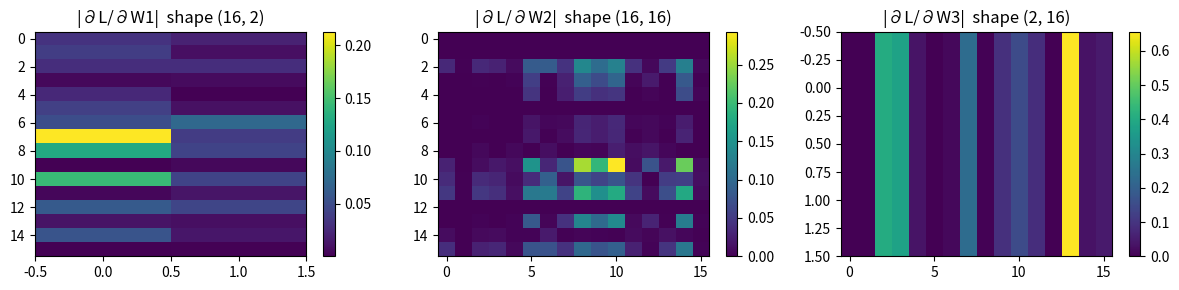
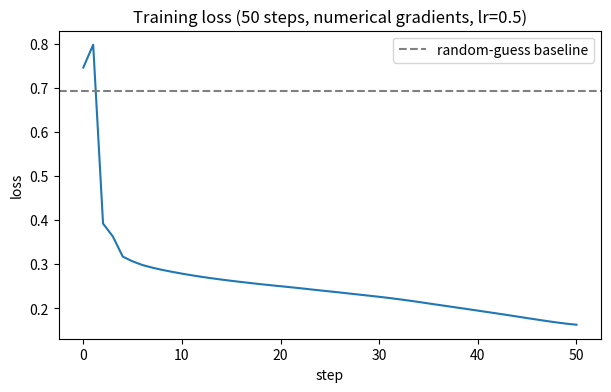
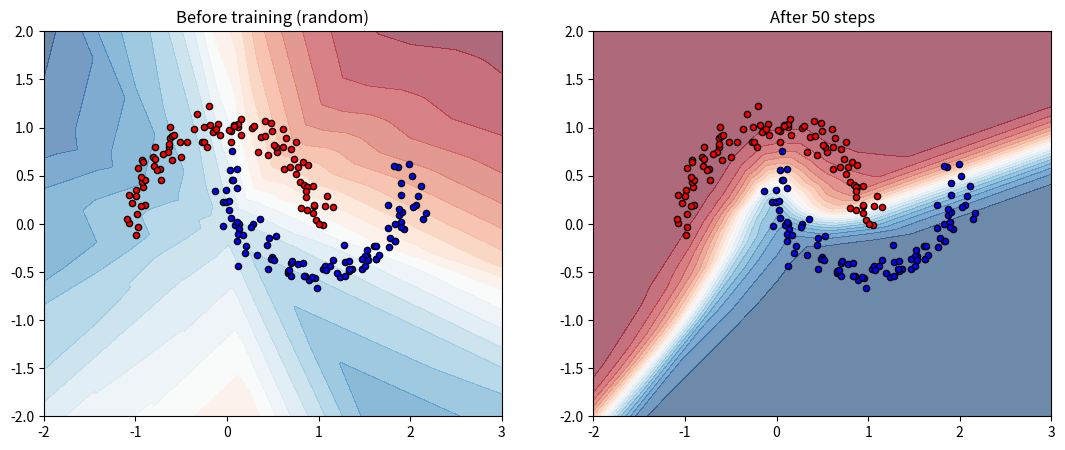

Generate these figures, in order, with matplotlib:
import numpy as np
import matplotlib.pyplot as plt
import time

np.random.seed(42)

def make_moons(n=200, noise=0.1):
    n_per = n // 2
    theta = np.linspace(0, np.pi, n_per)
    x0 = np.stack([np.cos(theta), np.sin(theta)], axis=1)
    x1 = np.stack([1 - np.cos(theta), 1 - np.sin(theta) - 0.5], axis=1)
    X = np.concatenate([x0, x1], axis=0)
    X += noise * np.random.randn(*X.shape)
    y = np.concatenate([np.zeros(n_per), np.ones(n_per)]).astype(int)
    return X, y

def init_params(layer_sizes):
    params = []
    for in_dim, out_dim in zip(layer_sizes[:-1], layer_sizes[1:]):
        W = np.random.randn(out_dim, in_dim) * np.sqrt(2.0 / in_dim)
        b = np.zeros(out_dim)
        params.append((W, b))
    return params

def relu(x):
    return np.maximum(0, x)

def softmax(logits):
    shifted = logits - logits.max(axis=-1, keepdims=True)
    exp = np.exp(shifted)
    return exp / exp.sum(axis=-1, keepdims=True)

def forward(params, x):
    h = x
    for W, b in params[:-1]:
        h = relu(h @ W.T + b)
    W, b = params[-1]
    return h @ W.T + b

def cross_entropy(probs, y):
    n = len(y)
    correct = probs[np.arange(n), y]
    return -np.mean(np.log(correct + 1e-12))

def loss_fn(params, X, y):
    """Forward pass + softmax + cross-entropy in one call."""
    return cross_entropy(softmax(forward(params, X)), y)

X, y = make_moons(200)
params = init_params([2, 16, 16, 2])
n_params = sum(W.size + b.size for W, b in params)
print(f"Initial loss: {loss_fn(params, X, y):.4f}")
print(f"Total params: {n_params}")

def numerical_gradient(params, X, y, h=1e-5):
    """Gradient of loss w.r.t. every weight, by central differences.

    Slow: O(P) forward passes for P parameters. Backprop (notebook 03)
    will compute the same answer in roughly 1 forward pass worth of work.
    """
    grads = []
    for W, b in params:
        dW = np.zeros_like(W)
        db = np.zeros_like(b)

        # Wiggle each entry of W
        for i in range(W.shape[0]):
            for j in range(W.shape[1]):
                original = W[i, j]
                W[i, j] = original + h
                loss_plus = loss_fn(params, X, y)
                W[i, j] = original - h
                loss_minus = loss_fn(params, X, y)
                W[i, j] = original  # restore
                dW[i, j] = (loss_plus - loss_minus) / (2 * h)

        # Wiggle each entry of b
        for i in range(b.shape[0]):
            original = b[i]
            b[i] = original + h
            loss_plus = loss_fn(params, X, y)
            b[i] = original - h
            loss_minus = loss_fn(params, X, y)
            b[i] = original
            db[i] = (loss_plus - loss_minus) / (2 * h)

        grads.append((dW, db))
    return grads

# Time it once
t0 = time.time()
grads = numerical_gradient(params, X, y)
elapsed = time.time() - t0
print(f"One numerical gradient took {elapsed:.2f}s")
print(f"Gradient shapes: dW1 {grads[0][0].shape}, dW2 {grads[1][0].shape}, dW3 {grads[2][0].shape}")

fig, axes = plt.subplots(1, 3, figsize=(12, 3))
for i, (dW, _) in enumerate(grads):
    im = axes[i].imshow(np.abs(dW), cmap="viridis", aspect="auto")
    axes[i].set_title(f"|∂L/∂W{i+1}|  shape {dW.shape}")
    plt.colorbar(im, ax=axes[i])
plt.tight_layout()
plt.show()

def sgd_step(params, grads, lr):
    """Return new params after one gradient descent step."""
    return [(W - lr * dW, b - lr * db)
            for (W, b), (dW, db) in zip(params, grads)]

loss_before = loss_fn(params, X, y)
params = sgd_step(params, grads, lr=0.5)
loss_after = loss_fn(params, X, y)

print(f"Loss before: {loss_before:.4f}")
print(f"Loss after : {loss_after:.4f}")
print(f"Δ          : {loss_after - loss_before:+.4f}    (negative = good)")

# Re-init for a clean curve
np.random.seed(42)
X, y = make_moons(200)
params = init_params([2, 16, 16, 2])
initial_params = [(W.copy(), b.copy()) for W, b in params]

n_steps = 50
lr = 0.5
losses = [loss_fn(params, X, y)]

t0 = time.time()
for step in range(n_steps):
    grads = numerical_gradient(params, X, y)
    params = sgd_step(params, grads, lr=lr)
    losses.append(loss_fn(params, X, y))
    if (step + 1) % 10 == 0:
        print(f"step {step+1:3d}/{n_steps}: loss = {losses[-1]:.4f}")

print()
print(f"Training took {time.time() - t0:.1f}s")

plt.figure(figsize=(7, 4))
plt.plot(losses)
plt.xlabel("step")
plt.ylabel("loss")
plt.title(f"Training loss ({n_steps} steps, numerical gradients, lr={lr})")
plt.axhline(y=-np.log(0.5), color="gray", linestyle="--", label="random-guess baseline")
plt.legend()
plt.show()

def plot_decision_surface(params, X, y, ax, title=""):
    xx, yy = np.meshgrid(np.linspace(-2, 3, 200), np.linspace(-2, 2, 200))
    grid = np.stack([xx.ravel(), yy.ravel()], axis=1)
    p_class1 = softmax(forward(params, grid))[:, 1].reshape(xx.shape)

    ax.contourf(xx, yy, p_class1, levels=20, cmap="RdBu", alpha=0.6)
    ax.scatter(X[y==0, 0], X[y==0, 1], c="red",  edgecolor="k", s=20)
    ax.scatter(X[y==1, 0], X[y==1, 1], c="blue", edgecolor="k", s=20)
    ax.set_title(title)

fig, axes = plt.subplots(1, 2, figsize=(13, 5))
plot_decision_surface(initial_params, X, y, axes[0], "Before training (random)")
plot_decision_surface(params,         X, y, axes[1], f"After {n_steps} steps")
plt.show()
